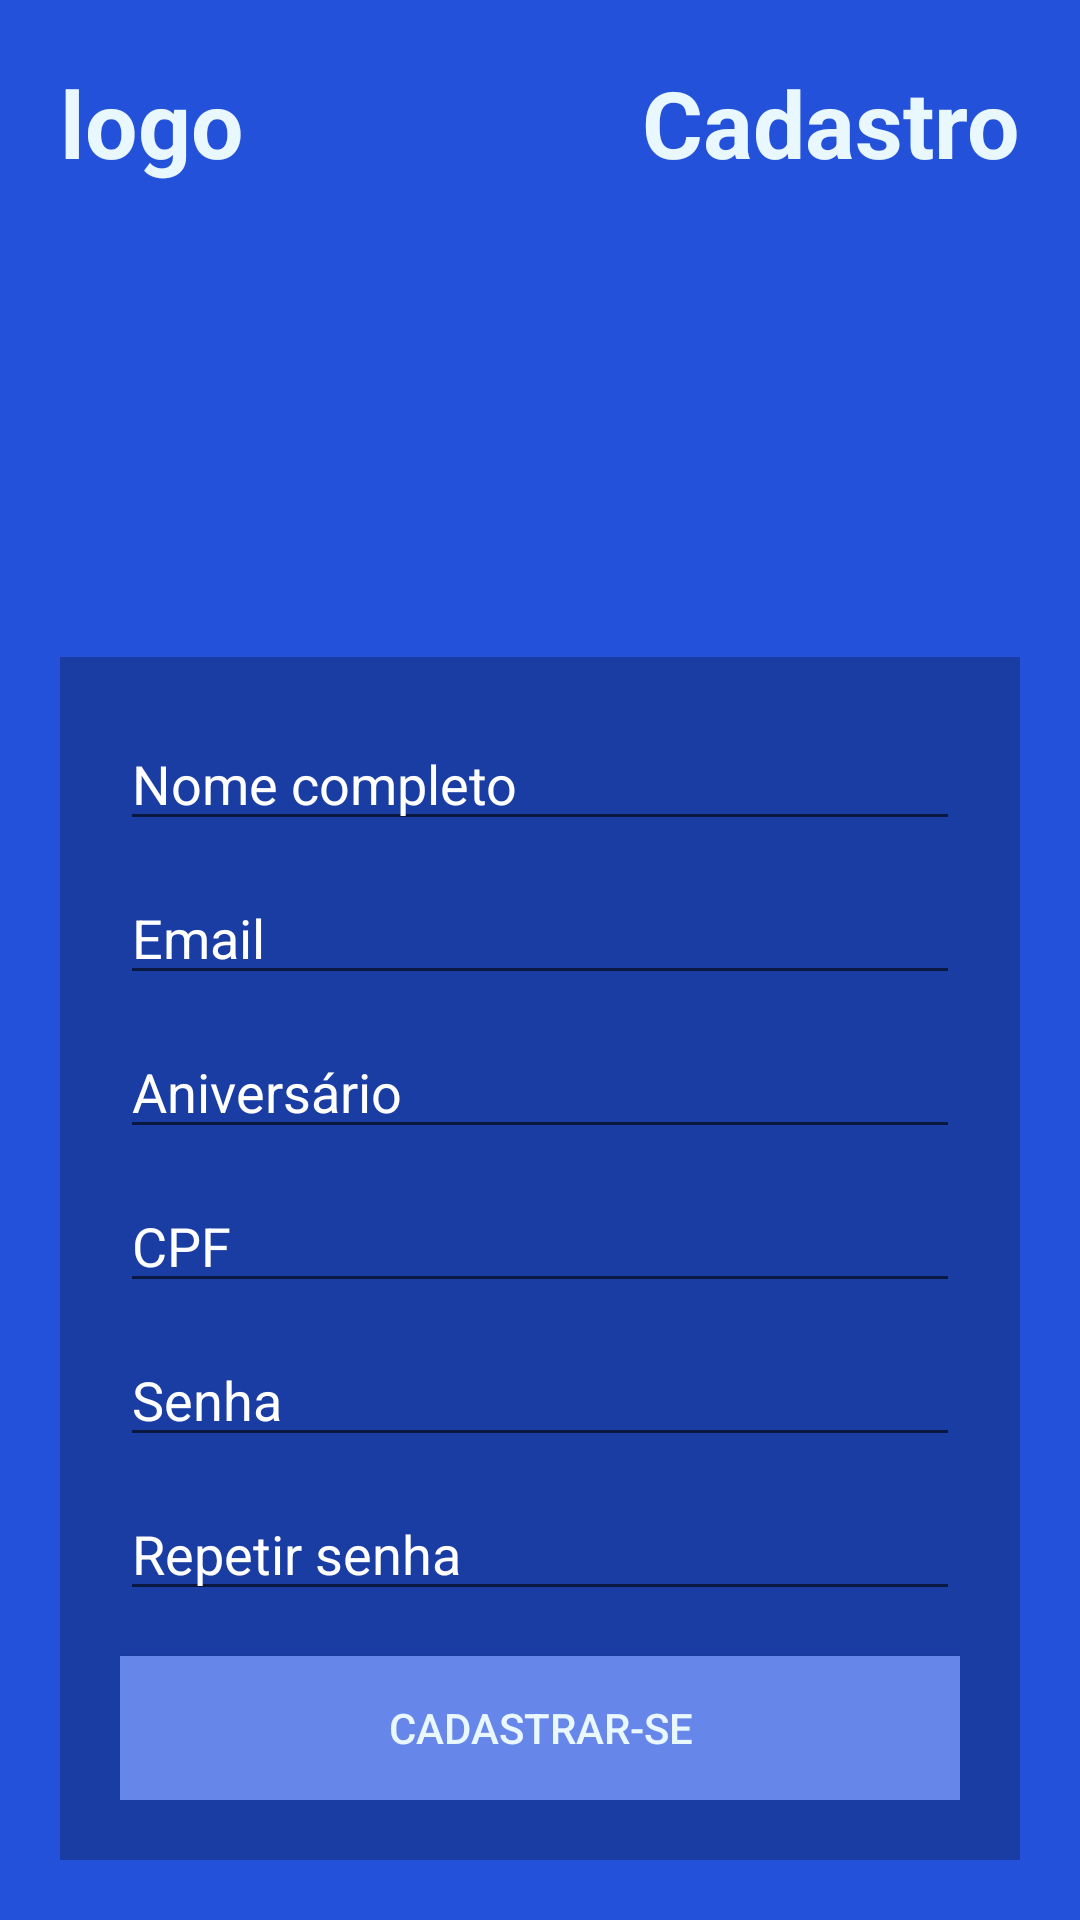

The Android layout XML behind this screen, and the referenced resources:
<!-- AndroidManifest.xml: application theme Theme.Citra_moblie -->
<!-- res/layout/activity_register_user.xml -->
<?xml version="1.0" encoding="utf-8"?>
<androidx.constraintlayout.widget.ConstraintLayout xmlns:android="http://schemas.android.com/apk/res/android"
    xmlns:app="http://schemas.android.com/apk/res-auto"
    xmlns:tools="http://schemas.android.com/tools"
    android:id="@+id/text"
    android:layout_width="match_parent"
    android:layout_height="match_parent"
    android:background="@color/blue"
    tools:context=".RegisterUserActivity">

    <TextView
        android:id="@+id/navUserEmail"
        android:layout_width="wrap_content"
        android:layout_height="wrap_content"
        android:layout_marginTop="20dp"
        android:text="Cadastro"
        android:textColor="@color/text"
        android:textSize="31sp"
        android:textStyle="bold"
        app:layout_constraintEnd_toStartOf="@+id/guideline3"
        app:layout_constraintTop_toTopOf="parent" />

    <TextView
        android:id="@+id/textView2"
        android:layout_width="wrap_content"
        android:layout_height="wrap_content"
        android:layout_marginTop="20dp"
        android:text="logo"
        android:textColor="@color/text"
        android:textSize="31sp"
        android:textStyle="bold"
        app:layout_constraintStart_toStartOf="@+id/guideline2"
        app:layout_constraintTop_toTopOf="parent" />

    <androidx.constraintlayout.widget.Guideline
        android:id="@+id/guideline2"
        android:layout_width="wrap_content"
        android:layout_height="wrap_content"
        android:orientation="vertical"
        app:layout_constraintGuide_begin="20dp" />

    <androidx.constraintlayout.widget.Guideline
        android:id="@+id/guideline3"
        android:layout_width="wrap_content"
        android:layout_height="wrap_content"
        android:orientation="vertical"
        app:layout_constraintGuide_end="20dp" />

    <androidx.constraintlayout.widget.Guideline
        android:id="@+id/guideline5"
        android:layout_width="wrap_content"
        android:layout_height="wrap_content"
        android:orientation="vertical"
        app:layout_constraintGuide_begin="20dp" />

    <androidx.constraintlayout.widget.ConstraintLayout
        android:id="@+id/constraintLayout"
        android:layout_width="0dp"
        android:layout_height="wrap_content"
        android:layout_marginBottom="20dp"
        android:background="@color/dark_blue"
        android:padding="20dp"
        app:layout_constraintBottom_toBottomOf="parent"
        app:layout_constraintEnd_toStartOf="@+id/guideline3"
        app:layout_constraintHorizontal_bias="1.0"
        app:layout_constraintStart_toStartOf="@+id/guideline2">

        <EditText
            android:id="@+id/registerUserRepeatPassword"
            android:layout_width="match_parent"
            android:layout_height="wrap_content"
            android:layout_marginTop="10dp"
            android:layout_marginBottom="15dp"
            android:ems="10"
            android:hint="Repetir senha"
            android:inputType="textPassword"
            android:shadowColor="@color/white"
            android:textColor="@color/text"
            android:textColorHighlight="@color/text"
            android:textColorHint="@color/white"
            app:layout_constraintBottom_toTopOf="@+id/announceVacancyButton"
            app:layout_constraintTop_toBottomOf="@+id/salaryVacancyToCreate"
            app:layout_constraintVertical_bias="0.0"
            tools:layout_editor_absoluteX="20dp" />

        <EditText
            android:id="@+id/salaryVacancyToCreate"
            android:layout_width="match_parent"
            android:layout_height="wrap_content"
            android:layout_marginTop="10dp"
            android:ems="10"
            android:hint="Senha"
            android:inputType="textPassword"
            android:shadowColor="@color/white"
            android:soundEffectsEnabled="false"
            android:textColor="@color/text"
            android:textColorHighlight="@color/text"
            android:textColorHint="@color/white"
            app:layout_constraintTop_toBottomOf="@+id/typeHiringVacancyToCreate"
            tools:layout_editor_absoluteX="16dp" />

        <Button
            android:id="@+id/announceVacancyButton"
            android:layout_width="match_parent"
            android:layout_height="wrap_content"
            android:background="@color/light_blue"
            android:text="Cadastrar-se"
            android:textColor="@color/text"
            app:layout_constraintBottom_toBottomOf="parent"
            tools:ignore="MissingConstraints"
            tools:layout_editor_absoluteX="25dp" />

        <EditText
            android:id="@+id/nameVacancyToCreate"
            android:layout_width="match_parent"
            android:layout_height="wrap_content"
            android:ems="10"
            android:hint="Nome completo"
            android:inputType="textPersonName"
            android:shadowColor="@color/white"
            android:textColor="@color/text"
            android:textColorHighlight="@color/text"
            android:textColorHint="@color/white"
            app:layout_constraintTop_toBottomOf="@+id/userIHeadermage"
            tools:layout_editor_absoluteX="-6dp" />

        <EditText
            android:id="@+id/descriptionVacancyToCreate"
            android:layout_width="match_parent"
            android:layout_height="wrap_content"
            android:layout_marginTop="10dp"
            android:ems="10"
            android:hint="Email"
            android:inputType="textEmailAddress"
            android:shadowColor="@color/white"
            android:textColor="@color/text"
            android:textColorHighlight="@color/text"
            android:textColorHint="@color/white"
            app:layout_constraintTop_toBottomOf="@+id/nameVacancyToCreate"
            tools:layout_editor_absoluteX="20dp" />

        <EditText
            android:id="@+id/shiftVacancyToCreate"
            android:layout_width="match_parent"
            android:layout_height="wrap_content"
            android:layout_marginTop="10dp"
            android:ems="10"
            android:hint="Aniversário"
            android:inputType="date"
            android:shadowColor="@color/white"
            android:textColor="@color/text"
            android:textColorHighlight="@color/text"
            android:textColorHint="@color/white"
            app:layout_constraintTop_toBottomOf="@+id/descriptionVacancyToCreate"
            tools:layout_editor_absoluteX="16dp" />

        <EditText
            android:id="@+id/typeHiringVacancyToCreate"
            android:layout_width="match_parent"
            android:layout_height="wrap_content"
            android:layout_marginTop="10dp"
            android:ems="10"
            android:hint="CPF"
            android:inputType="textPersonName"
            android:shadowColor="@color/white"
            android:textColor="@color/text"
            android:textColorHighlight="@color/text"
            android:textColorHint="@color/white"
            app:layout_constraintTop_toBottomOf="@+id/shiftVacancyToCreate"
            tools:layout_editor_absoluteX="24dp" />

    </androidx.constraintlayout.widget.ConstraintLayout>

</androidx.constraintlayout.widget.ConstraintLayout>
<!-- resources referenced by this layout -->
<resources>
  <color name="blue">#2351DA</color>
  <color name="dark_blue">#1a3da3</color>
  <color name="light_blue">#6786E9</color>
  <color name="text">#E9F8FF</color>
  <color name="white">#FFFFFFFF</color>
  <style name="Theme.Citra_moblie" parent="Theme.MaterialComponents.DayNight.DarkActionBar">
          
          <item name="colorPrimary">@color/blue</item>
          <item name="colorPrimaryVariant">@color/dark_blue</item>
          <item name="colorOnPrimary">@color/white</item>
          
          <item name="colorSecondary">@color/blue</item>
          <item name="colorSecondaryVariant">@color/dark_blue</item>
          <item name="colorOnSecondary">@color/white</item>
          
          <item name="android:statusBarColor" tools:targetApi="l">?attr/colorPrimaryVariant</item>
          
      </style>
</resources>
